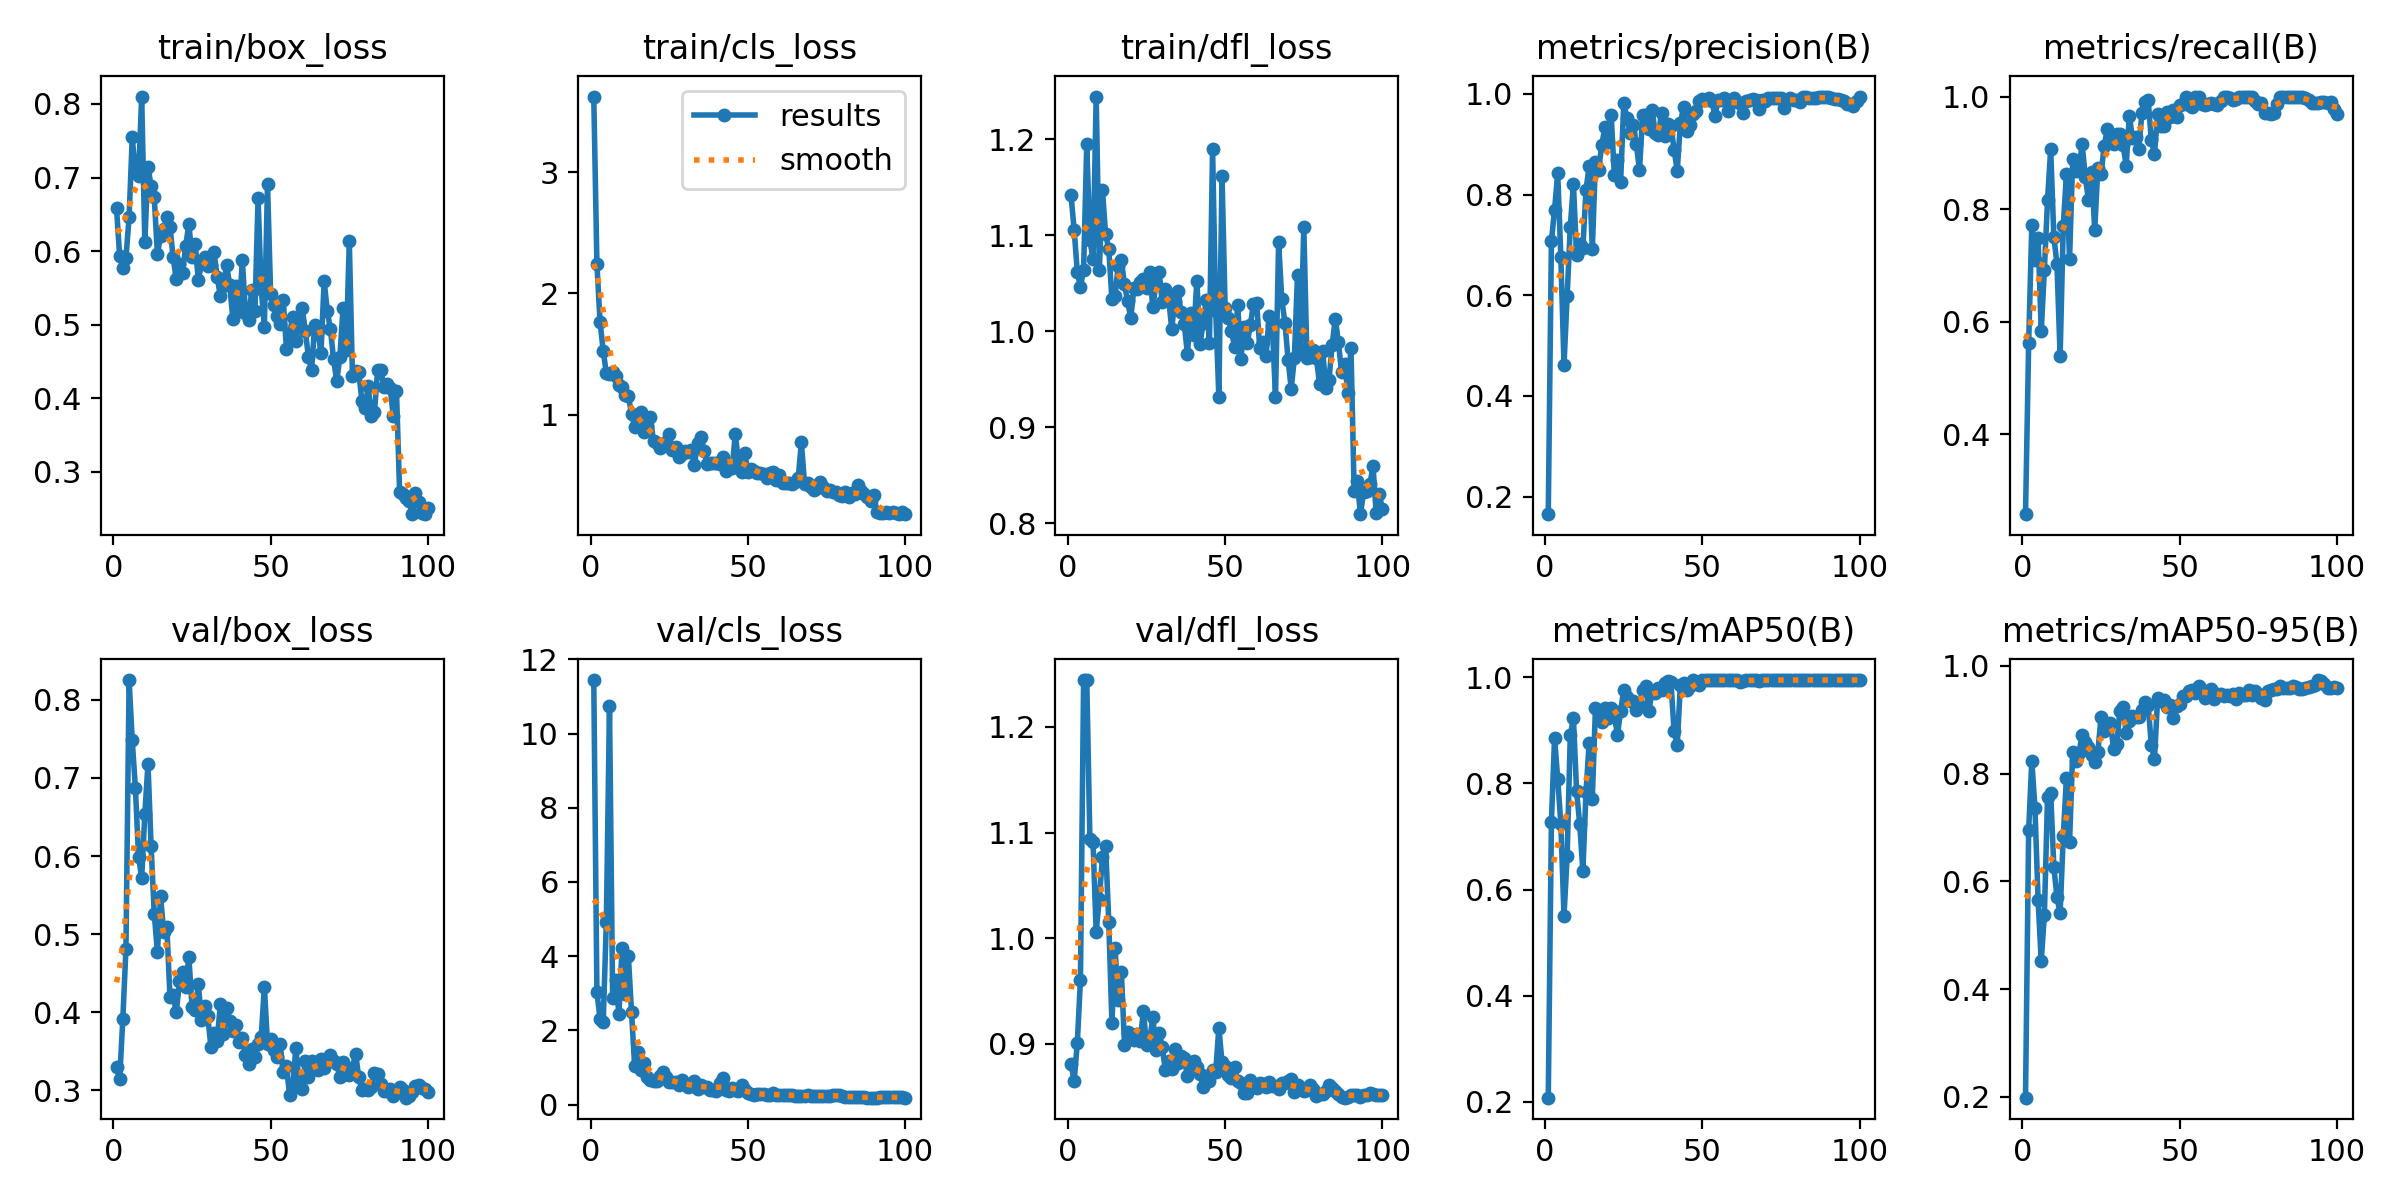

Data behind this chart, as committed beside it:
epoch, time, train/box_loss, train/cls_loss, train/dfl_loss, metrics/precision(B), metrics/recall(B), metrics/mAP50(B), metrics/mAP50-95(B), val/box_loss, val/cls_loss, val/dfl_loss, lr/pg0, lr/pg1, lr/pg2
1, 167.6, 0.6582, 3.622, 1.141, 0.165, 0.2582, 0.2075, 0.1986, 0.3295, 11.44, 0.8812, 8.125e-05, 8.125e-05, 8.125e-05
2, 325.3, 0.5933, 2.242, 1.106, 0.7069, 0.5625, 0.7278, 0.6952, 0.3144, 3.028, 0.8646, 0.0001671, 0.0001671, 0.0001671
3, 482.2, 0.577, 1.763, 1.061, 0.7701, 0.7713, 0.8863, 0.8243, 0.3906, 2.311, 0.901, 0.0002512, 0.0002512, 0.0002512
4, 636.1, 0.5906, 1.527, 1.046, 0.8427, 0.7094, 0.8091, 0.7363, 0.4814, 2.226, 0.9604, 0.0003335, 0.0003335, 0.0003335
5, 793, 0.6463, 1.341, 1.064, 0.6757, 0.748, 0.7232, 0.5657, 0.8255, 4.921, 1.244, 0.0004142, 0.0004142, 0.0004142
6, 944.7, 0.7545, 1.338, 1.194, 0.4612, 0.5832, 0.5502, 0.4517, 0.7481, 10.74, 1.244, 0.0004931, 0.0004931, 0.0004931
7, 1090, 0.7064, 1.351, 1.095, 0.5979, 0.6927, 0.6625, 0.5382, 0.6874, 2.871, 1.094, 0.0005702, 0.0005702, 0.0005702
8, 1235, 0.7019, 1.319, 1.075, 0.7362, 0.816, 0.891, 0.756, 0.5992, 3.364, 1.091, 0.0005817, 0.0005817, 0.0005817
9, 1381, 0.8101, 1.246, 1.244, 0.8211, 0.9069, 0.9229, 0.7648, 0.572, 2.436, 1.006, 0.0005755, 0.0005755, 0.0005755
10, 1534, 0.6122, 1.232, 1.063, 0.6799, 0.7512, 0.7854, 0.6268, 0.654, 4.232, 1.037, 0.0005693, 0.0005693, 0.0005693
11, 1688, 0.7147, 1.16, 1.146, 0.7023, 0.7026, 0.7234, 0.5705, 0.7182, 2.99, 1.077, 0.0005631, 0.0005631, 0.0005631
12, 1841, 0.6879, 1.153, 1.101, 0.6943, 0.5387, 0.6352, 0.5412, 0.6123, 3.994, 1.087, 0.0005569, 0.0005569, 0.0005569
13, 1992, 0.6729, 1.007, 1.086, 0.8101, 0.7693, 0.7838, 0.6835, 0.5258, 2.501, 1.016, 0.0005508, 0.0005508, 0.0005508
14, 2143, 0.5956, 0.9023, 1.033, 0.8561, 0.8622, 0.8764, 0.7915, 0.4771, 1.028, 0.92, 0.0005446, 0.0005446, 0.0005446
15, 2294, 0.6207, 0.9073, 1.037, 0.691, 0.7111, 0.7714, 0.6724, 0.5484, 1.407, 0.9902, 0.0005384, 0.0005384, 0.0005384
16, 2443, 0.6297, 1.025, 1.068, 0.8648, 0.8887, 0.9422, 0.8396, 0.5024, 0.928, 0.9416, 0.0005322, 0.0005322, 0.0005322
17, 2591, 0.6468, 0.8556, 1.074, 0.8498, 0.867, 0.937, 0.8237, 0.5087, 1.12, 0.9684, 0.000526, 0.000526, 0.000526
18, 2741, 0.6333, 0.9102, 1.049, 0.8983, 0.87, 0.9159, 0.8388, 0.4191, 0.7459, 0.899, 0.0005198, 0.0005198, 0.0005198
19, 2889, 0.5913, 0.9771, 1.031, 0.9335, 0.9159, 0.943, 0.8721, 0.4219, 0.6545, 0.9107, 0.0005136, 0.0005136, 0.0005136
20, 3039, 0.5616, 0.7795, 1.014, 0.9042, 0.857, 0.9241, 0.8593, 0.3996, 0.6379, 0.9096, 0.0005074, 0.0005074, 0.0005074
21, 3188, 0.5824, 0.7679, 1.045, 0.9574, 0.8168, 0.9414, 0.85, 0.4394, 0.6372, 0.9036, 0.0005012, 0.0005012, 0.0005012
22, 3337, 0.5705, 0.7221, 1.044, 0.8392, 0.8664, 0.9291, 0.8348, 0.451, 0.7598, 0.9094, 0.0004951, 0.0004951, 0.0004951
23, 3487, 0.6074, 0.758, 1.051, 0.8695, 0.7632, 0.8913, 0.8224, 0.432, 0.88, 0.9027, 0.0004889, 0.0004889, 0.0004889
24, 3636, 0.6368, 0.7752, 1.054, 0.8256, 0.8738, 0.9375, 0.8405, 0.4706, 0.7468, 0.9308, 0.0004827, 0.0004827, 0.0004827
25, 3785, 0.5927, 0.8391, 1.045, 0.9818, 0.862, 0.9758, 0.9047, 0.4071, 0.6009, 0.8991, 0.0004765, 0.0004765, 0.0004765
26, 3936, 0.6103, 0.7109, 1.061, 0.9524, 0.9115, 0.9635, 0.879, 0.4028, 0.5971, 0.9027, 0.0004703, 0.0004703, 0.0004703
27, 4092, 0.5609, 0.7367, 1.025, 0.9233, 0.942, 0.9549, 0.884, 0.4355, 0.6202, 0.9258, 0.0004641, 0.0004641, 0.0004641
28, 4258, 0.5822, 0.6492, 1.049, 0.9376, 0.9283, 0.9562, 0.8931, 0.3903, 0.5391, 0.8941, 0.0004579, 0.0004579, 0.0004579
29, 4422, 0.5915, 0.6766, 1.062, 0.9004, 0.9154, 0.9391, 0.8456, 0.4082, 0.6504, 0.9103, 0.0004518, 0.0004518, 0.0004518
30, 4594, 0.5796, 0.6997, 1.03, 0.8484, 0.9336, 0.9474, 0.8554, 0.3945, 0.5485, 0.8965, 0.0004456, 0.0004456, 0.0004456
31, 4797, 0.5817, 0.6919, 1.044, 0.9588, 0.9341, 0.9768, 0.9169, 0.3558, 0.4603, 0.8748, 0.0004394, 0.0004394, 0.0004394
32, 5005, 0.5985, 0.7068, 1.036, 0.9581, 0.9142, 0.983, 0.9239, 0.3728, 0.4951, 0.8835, 0.0004332, 0.0004332, 0.0004332
33, 5217, 0.5645, 0.5855, 1.002, 0.9297, 0.8773, 0.9362, 0.876, 0.3628, 0.64, 0.8765, 0.000427, 0.000427, 0.000427
34, 5430, 0.5396, 0.7646, 1.031, 0.9686, 0.9663, 0.9738, 0.8969, 0.4102, 0.424, 0.8951, 0.0004208, 0.0004208, 0.0004208
35, 5641, 0.5522, 0.8152, 1.041, 0.9224, 0.9259, 0.9715, 0.9073, 0.3723, 0.5179, 0.8814, 0.0004146, 0.0004146, 0.0004146
36, 5854, 0.5814, 0.7048, 1.019, 0.9179, 0.9286, 0.9793, 0.9044, 0.4054, 0.4698, 0.8881, 0.0004084, 0.0004084, 0.0004084
37, 6069, 0.5533, 0.5946, 1.008, 0.9629, 0.9062, 0.9759, 0.9055, 0.388, 0.4836, 0.8865, 0.0004022, 0.0004022, 0.0004022
38, 6279, 0.5072, 0.6037, 0.976, 0.9159, 0.9708, 0.9898, 0.9176, 0.376, 0.4027, 0.8693, 0.0003961, 0.0003961, 0.0003961
39, 6488, 0.5532, 0.6009, 1.019, 0.9396, 0.9899, 0.9927, 0.933, 0.3839, 0.379, 0.8814, 0.0003899, 0.0003899, 0.0003899
40, 6696, 0.5187, 0.6017, 0.9962, 0.9364, 0.993, 0.9906, 0.9274, 0.362, 0.3779, 0.8833, 0.0003837, 0.0003837, 0.0003837
41, 6907, 0.5877, 0.5942, 1.052, 0.8895, 0.9221, 0.8987, 0.8524, 0.3664, 0.5918, 0.8784, 0.0003775, 0.0003775, 0.0003775
42, 7114, 0.5153, 0.6531, 0.9866, 0.8474, 0.8986, 0.8732, 0.8272, 0.3444, 0.709, 0.8714, 0.0003713, 0.0003713, 0.0003713
43, 7328, 0.507, 0.5388, 1.008, 0.9416, 0.9684, 0.9865, 0.9406, 0.3332, 0.3927, 0.8589, 0.0003651, 0.0003651, 0.0003651
44, 7539, 0.5478, 0.5705, 1.033, 0.9743, 0.9479, 0.9891, 0.9351, 0.3523, 0.3562, 0.869, 0.0003589, 0.0003589, 0.0003589
45, 7749, 0.5185, 0.5595, 0.9879, 0.9268, 0.9474, 0.976, 0.9362, 0.3424, 0.4437, 0.865, 0.0003527, 0.0003527, 0.0003527
46, 7957, 0.6717, 0.8438, 1.19, 0.9378, 0.9733, 0.9839, 0.9232, 0.3585, 0.4051, 0.8752, 0.0003466, 0.0003466, 0.0003466
47, 8164, 0.5481, 0.6047, 1.021, 0.9599, 0.9635, 0.995, 0.9272, 0.3684, 0.3691, 0.8737, 0.0003404, 0.0003404, 0.0003404
48, 8374, 0.4973, 0.531, 0.9309, 0.9659, 0.9765, 0.9919, 0.904, 0.4326, 0.531, 0.9151, 0.0003342, 0.0003342, 0.0003342
49, 8587, 0.6909, 0.685, 1.162, 0.9864, 0.9636, 0.9863, 0.9261, 0.3596, 0.3941, 0.8824, 0.000328, 0.000328, 0.000328
50, 8797, 0.5413, 0.5283, 1.024, 0.9905, 0.9853, 0.995, 0.9284, 0.3657, 0.3011, 0.8786, 0.0003218, 0.0003218, 0.0003218
51, 9007, 0.5265, 0.5527, 1.014, 0.9888, 0.9862, 0.995, 0.9447, 0.351, 0.2805, 0.8706, 0.0003156, 0.0003156, 0.0003156
52, 9217, 0.512, 0.5356, 0.9996, 0.9916, 1, 0.995, 0.9433, 0.3419, 0.2662, 0.868, 0.0003094, 0.0003094, 0.0003094
53, 9430, 0.5003, 0.5188, 0.9839, 0.986, 0.9846, 0.995, 0.9534, 0.3586, 0.2719, 0.8781, 0.0003033, 0.0003033, 0.0003033
54, 9638, 0.534, 0.5174, 1.027, 0.9567, 0.9819, 0.995, 0.9546, 0.3237, 0.2877, 0.8646, 0.0002971, 0.0002971, 0.0002971
55, 9852, 0.4675, 0.5083, 0.9708, 0.9884, 0.9998, 0.995, 0.9494, 0.3309, 0.2758, 0.8626, 0.0002909, 0.0002909, 0.0002909
56, 10065, 0.4874, 0.4771, 1.004, 0.9887, 1, 0.995, 0.963, 0.2944, 0.2578, 0.8531, 0.0002847, 0.0002847, 0.0002847
57, 10273, 0.5105, 0.5205, 0.9872, 0.9925, 0.9872, 0.995, 0.9554, 0.304, 0.2654, 0.8536, 0.0002785, 0.0002785, 0.0002785
58, 10484, 0.478, 0.5246, 1.006, 0.9661, 0.9857, 0.995, 0.9413, 0.3534, 0.306, 0.8658, 0.0002723, 0.0002723, 0.0002723
59, 10694, 0.5053, 0.4626, 1.028, 0.9887, 0.9875, 0.995, 0.9532, 0.3115, 0.2592, 0.8603, 0.0002661, 0.0002661, 0.0002661
60, 10899, 0.5224, 0.5058, 1.03, 0.9917, 0.9894, 0.995, 0.9569, 0.3021, 0.2524, 0.8582, 0.0002599, 0.0002599, 0.0002599
... 40 more rows
